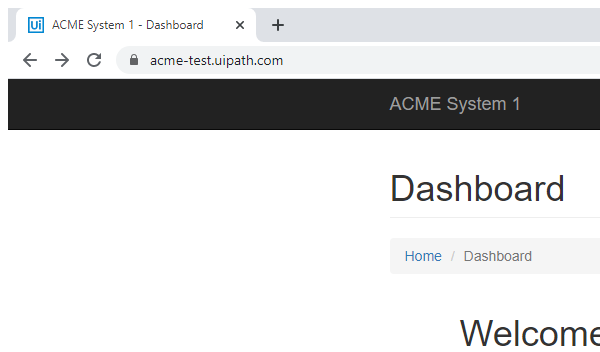
Task: Robotic Enterprise Framework
Workflow: Process

Step 1: Attach Browser 'chrome.exe ACME' in window 'ACME System 1 -*' (chrome.exe)

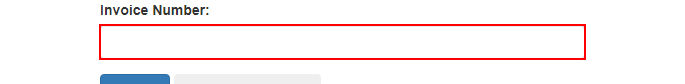
Step 2: type [strInvoiceNumber] into the text box

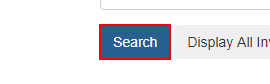
Step 3: click on the button

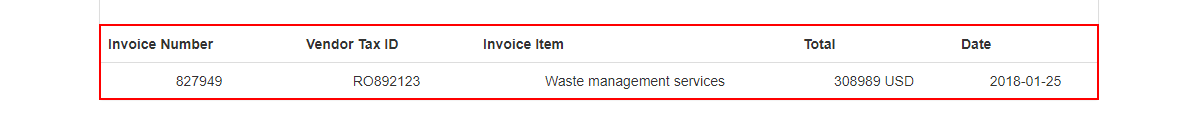
Step 4: get-text from the table